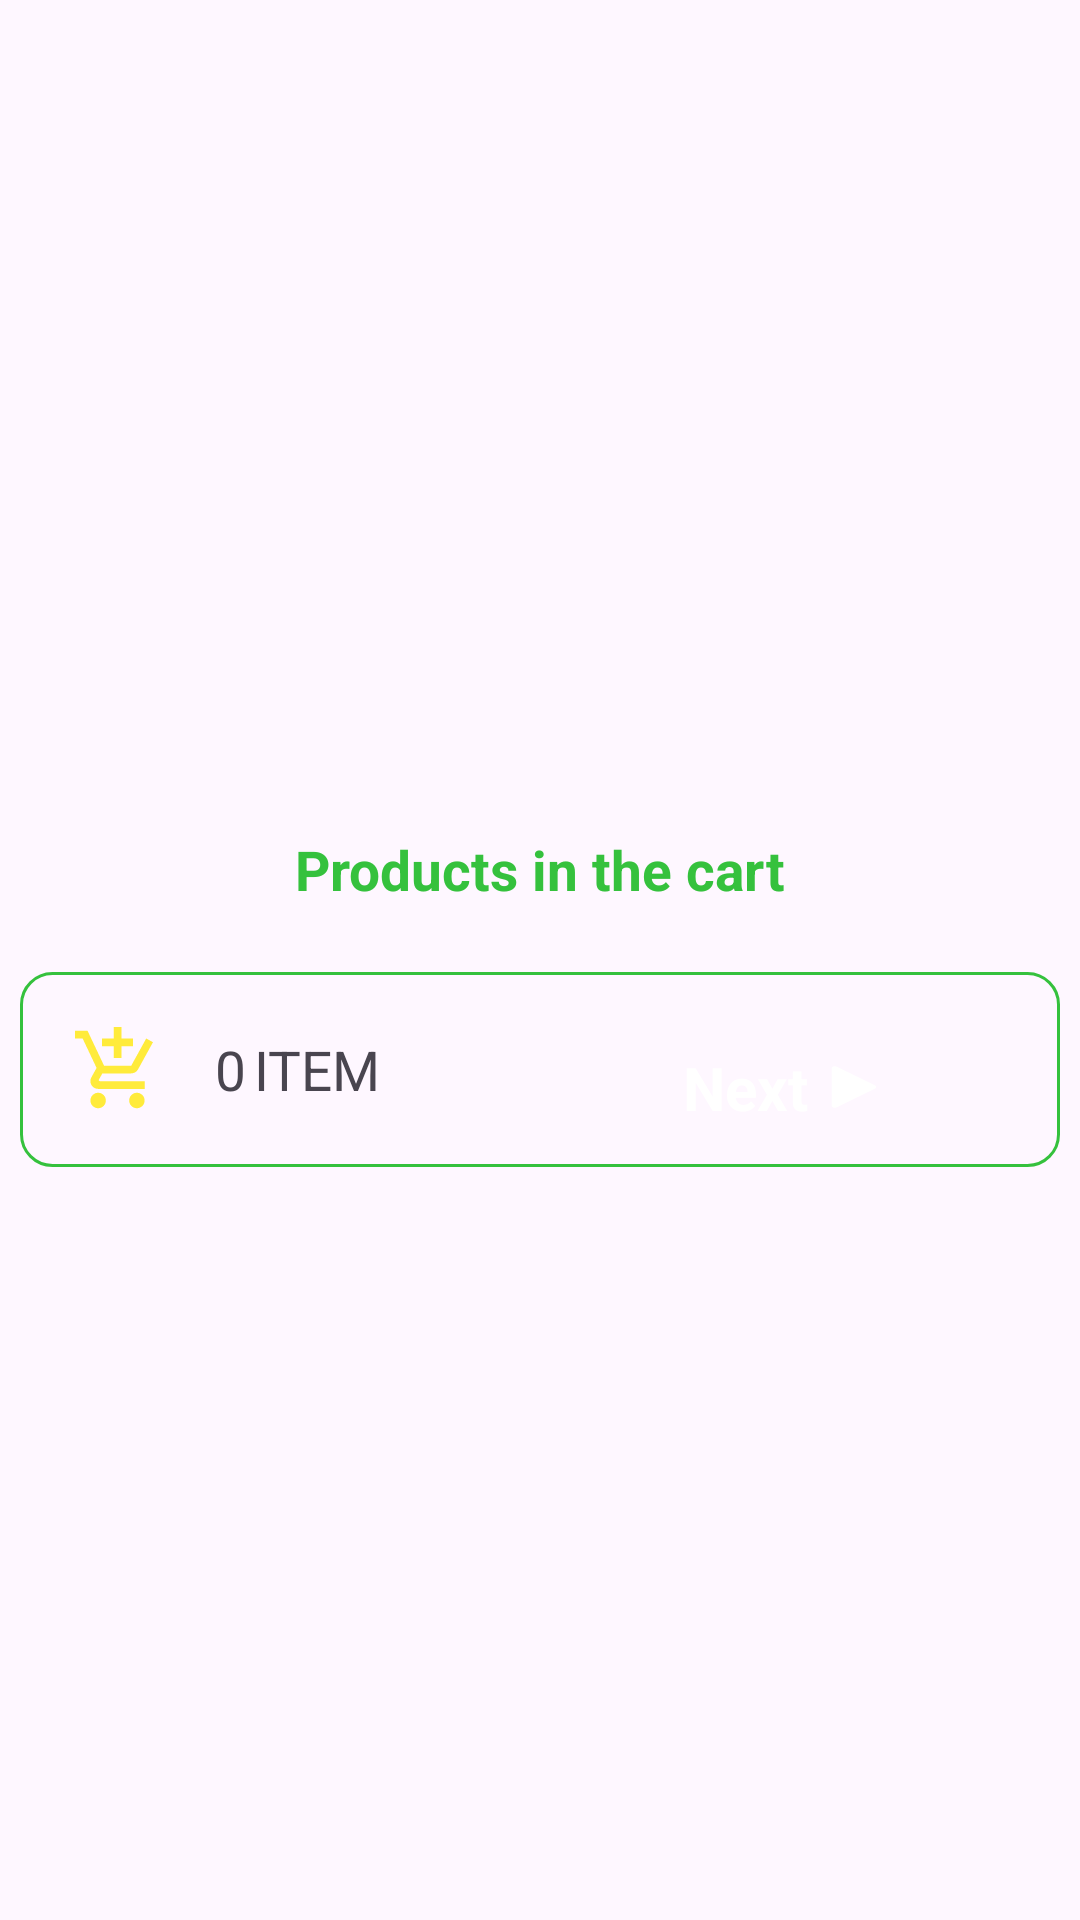

This screen was rendered from an Android layout file. Write that file and the resources it references.
<!-- AndroidManifest.xml: application theme Theme.QuickCart -->
<!-- res/layout/bs_cart_products.xml -->
<?xml version="1.0" encoding="utf-8"?>
<androidx.constraintlayout.widget.ConstraintLayout xmlns:android="http://schemas.android.com/apk/res/android"
    android:layout_width="match_parent"
    xmlns:app="http://schemas.android.com/apk/res-auto"
    android:id="@+id/clCartProducts"
    android:layout_height="match_parent">

    <LinearLayout
        android:layout_width="match_parent"
        android:layout_height="wrap_content"
        android:layout_marginTop="13dp"
        android:orientation="vertical"
        android:padding="6.50dp"
        app:layout_constraintBottom_toBottomOf="parent"
        app:layout_constraintEnd_toEndOf="parent"
        app:layout_constraintStart_toStartOf="parent"
        app:layout_constraintTop_toTopOf="parent">

        <TextView
            android:layout_width="wrap_content"
            android:layout_height="wrap_content"
            android:layout_gravity="center"
            android:layout_margin="13dp"
            android:layout_marginStart="2.60dp"
            android:text="@string/products_in_the_cart"
            android:textColor="@color/green"
            android:textStyle="bold"
            android:textSize="18.20sp"
            />

        <androidx.recyclerview.widget.RecyclerView
            android:layout_width="match_parent"
            android:layout_height="wrap_content"
            android:id="@+id/rvProductItems"
            android:layout_marginBottom="9.10dp"
            app:layoutManager="androidx.recyclerview.widget.LinearLayoutManager"
            />

        <LinearLayout
            android:layout_width="match_parent"
            android:layout_height="wrap_content"
            android:id="@+id/llCart"
            android:baselineAligned="false"
            android:padding="13dp"
            android:weightSum="1"
            android:background="@drawable/bg_cart"
            app:layout_constraintBottom_toBottomOf="parent"
            app:layout_constraintEnd_toEndOf="parent"
            app:layout_constraintStart_toStartOf="parent"
            android:gravity="bottom|center">

            <LinearLayout
                android:layout_width="match_parent"
                android:layout_height="wrap_content"
                android:layout_weight="0.5"
                android:id="@+id/llItemCart"
                android:orientation="horizontal">

                <ImageView
                    android:layout_width="39.00dp"
                    android:layout_height="39.00dp"
                    android:id="@+id/ivProductImage"
                    android:padding="3.90dp"
                    android:scaleType="centerCrop"
                    android:contentDescription="@string/todo"
                    android:src="@drawable/baseline_add_shopping_cart_24"/>

                <TextView
                    android:layout_width="wrap_content"
                    android:layout_height="wrap_content"
                    android:id="@+id/tvNumberOfProductCount"
                    android:layout_gravity="center"
                    android:layout_marginStart="13dp"
                    android:text="@string/_0_"
                    android:textSize="18.20sp"/>
                <TextView
                    android:layout_width="wrap_content"
                    android:layout_height="wrap_content"
                    android:layout_gravity="center"
                    android:layout_marginStart="2.6dp"
                    android:text="@string/item_"
                    android:textSize="18.20sp"/>

                <ImageButton
                    android:id="@+id/ivShowingProductsCart"
                    android:layout_width="15dp"
                    android:layout_height="15dp"
                    android:layout_gravity="center"
                    android:scaleType="centerCrop"
                    android:layout_marginStart="6.50dp"
                    android:contentDescription="@string/todo"
                    android:background="@android:color/transparent"
                    android:src="@drawable/up_arrow_icon" />

                <ImageButton
                    android:id="@+id/ivShowingProductsCartDown"
                    android:layout_width="15dp"
                    android:layout_height="15dp"
                    android:visibility="invisible"
                    android:layout_gravity="center"
                    android:scaleType="centerCrop"
                    android:layout_marginStart="6.50dp"
                    android:contentDescription="@string/todo"
                    android:background="@android:color/transparent"
                    android:src="@drawable/baseline_arrow_drop_down_24" />

            </LinearLayout>

            <LinearLayout
                android:id="@+id/btnNext"
                android:layout_width="match_parent"
                android:layout_height="wrap_content"
                android:layout_weight="0.5"
                android:background="@drawable/procut_count_bg"
                android:gravity="center"
                android:orientation="horizontal">


                <TextView
                    android:id="@+id/tvAdd"
                    android:layout_width="wrap_content"
                    android:layout_height="wrap_content"
                    android:gravity="center"
                    android:text="@string/next"
                    android:textColor="@color/white"
                    android:textSize="19.90sp"
                    android:textStyle="bold" />

                <ImageButton
                    android:layout_width="16.50dp"
                    android:layout_height="16.50dp"
                    android:layout_gravity="center"
                    android:layout_marginStart="6.50dp"
                    android:background="@android:color/transparent"
                    android:contentDescription="@string/todo"
                    android:scaleType="centerCrop"
                    android:src="@drawable/right_arrow_icon" />

            </LinearLayout>
        </LinearLayout>




    </LinearLayout>

</androidx.constraintlayout.widget.ConstraintLayout>
<!-- resources referenced by this layout -->
<resources>
  <color name="green">#35C13D</color>
  <color name="white">#FFFFFFFF</color>
  <!-- drawable baseline_add_shopping_cart_24 (drawable) -->
  <vector xmlns:android="http://schemas.android.com/apk/res/android"
      android:width="24dp"
      android:height="24dp"
      android:tint="@color/yellow"
      android:viewportWidth="24"
      android:viewportHeight="24">
  
      <path
          android:fillColor="@color/white"
          android:pathData="M11,9h2L13,6h3L16,4h-3L13,1h-2v3L8,4v2h3v3zM7,18c-1.1,0 -1.99,0.9 -1.99,2S5.9,22 7,22s2,-0.9 2,-2 -0.9,-2 -2,-2zM17,18c-1.1,0 -1.99,0.9 -1.99,2s0.89,2 1.99,2 2,-0.9 2,-2 -0.9,-2 -2,-2zM7.17,14.75l0.03,-0.12 0.9,-1.63h7.45c0.75,0 1.41,-0.41 1.75,-1.03l3.86,-7.01L19.42,4h-0.01l-1.1,2 -2.76,5L8.53,11l-0.13,-0.27L6.16,6l-0.95,-2 -0.94,-2L1,2v2h2l3.6,7.59 -1.35,2.45c-0.16,0.28 -0.25,0.61 -0.25,0.96 0,1.1 0.9,2 2,2h12v-2L7.42,15c-0.13,0 -0.25,-0.11 -0.25,-0.25z" />
  
  </vector>
  <!-- drawable baseline_arrow_drop_down_24 (drawable) -->
  <vector xmlns:android="http://schemas.android.com/apk/res/android" android:height="24dp" android:tint="@color/black" android:viewportHeight="24" android:viewportWidth="24" android:width="24dp">
        
      <path android:fillColor="@color/white" android:pathData="M7,10l5,5 5,-5z"/>
      
  </vector>
  <!-- drawable bg_cart (drawable) -->
  <?xml version="1.0" encoding="utf-8"?>
  <shape xmlns:android="http://schemas.android.com/apk/res/android">
  
      <stroke android:color="@color/green"
          android:width="1dp"/>
  
      <corners android:radius="10.40dp"/>
  
  </shape>
  <!-- drawable right_arrow_icon (drawable) -->
  <?xml version="1.0" encoding="utf-8"?>
  <vector xmlns:android="http://schemas.android.com/apk/res/android"
      android:width="20dp"
      android:height="14dp"
      android:viewportWidth="24"
      android:viewportHeight="24">
      <path
          android:pathData="M5.536,21.886a1.004,1.004 0,0 0,1.033 -0.064l13,-9a1,1 0,0 0,0 -1.644l-13,-9A1,1 0,0 0,5 3v18a1,1 0,0 0,0.536 0.886z"
          android:fillColor="@color/white"/>
  </vector>
  <string name="_0_">0</string>
  <string name="item_">ITEM</string>
  <string name="next">Next</string>
  <string name="products_in_the_cart">Products in the cart</string>
  <string name="todo">TODO</string>
  <style name="Theme.QuickCart" parent="Base.Theme.QuickCart" />
  <color name="yellow">#FFEB3B</color>
  <color name="black">#FF000000</color>
  <style name="Base.Theme.QuickCart" parent="Theme.Material3.DayNight.NoActionBar">
          
           <item name="colorPrimary">@color/yellow</item>
      </style>
</resources>
